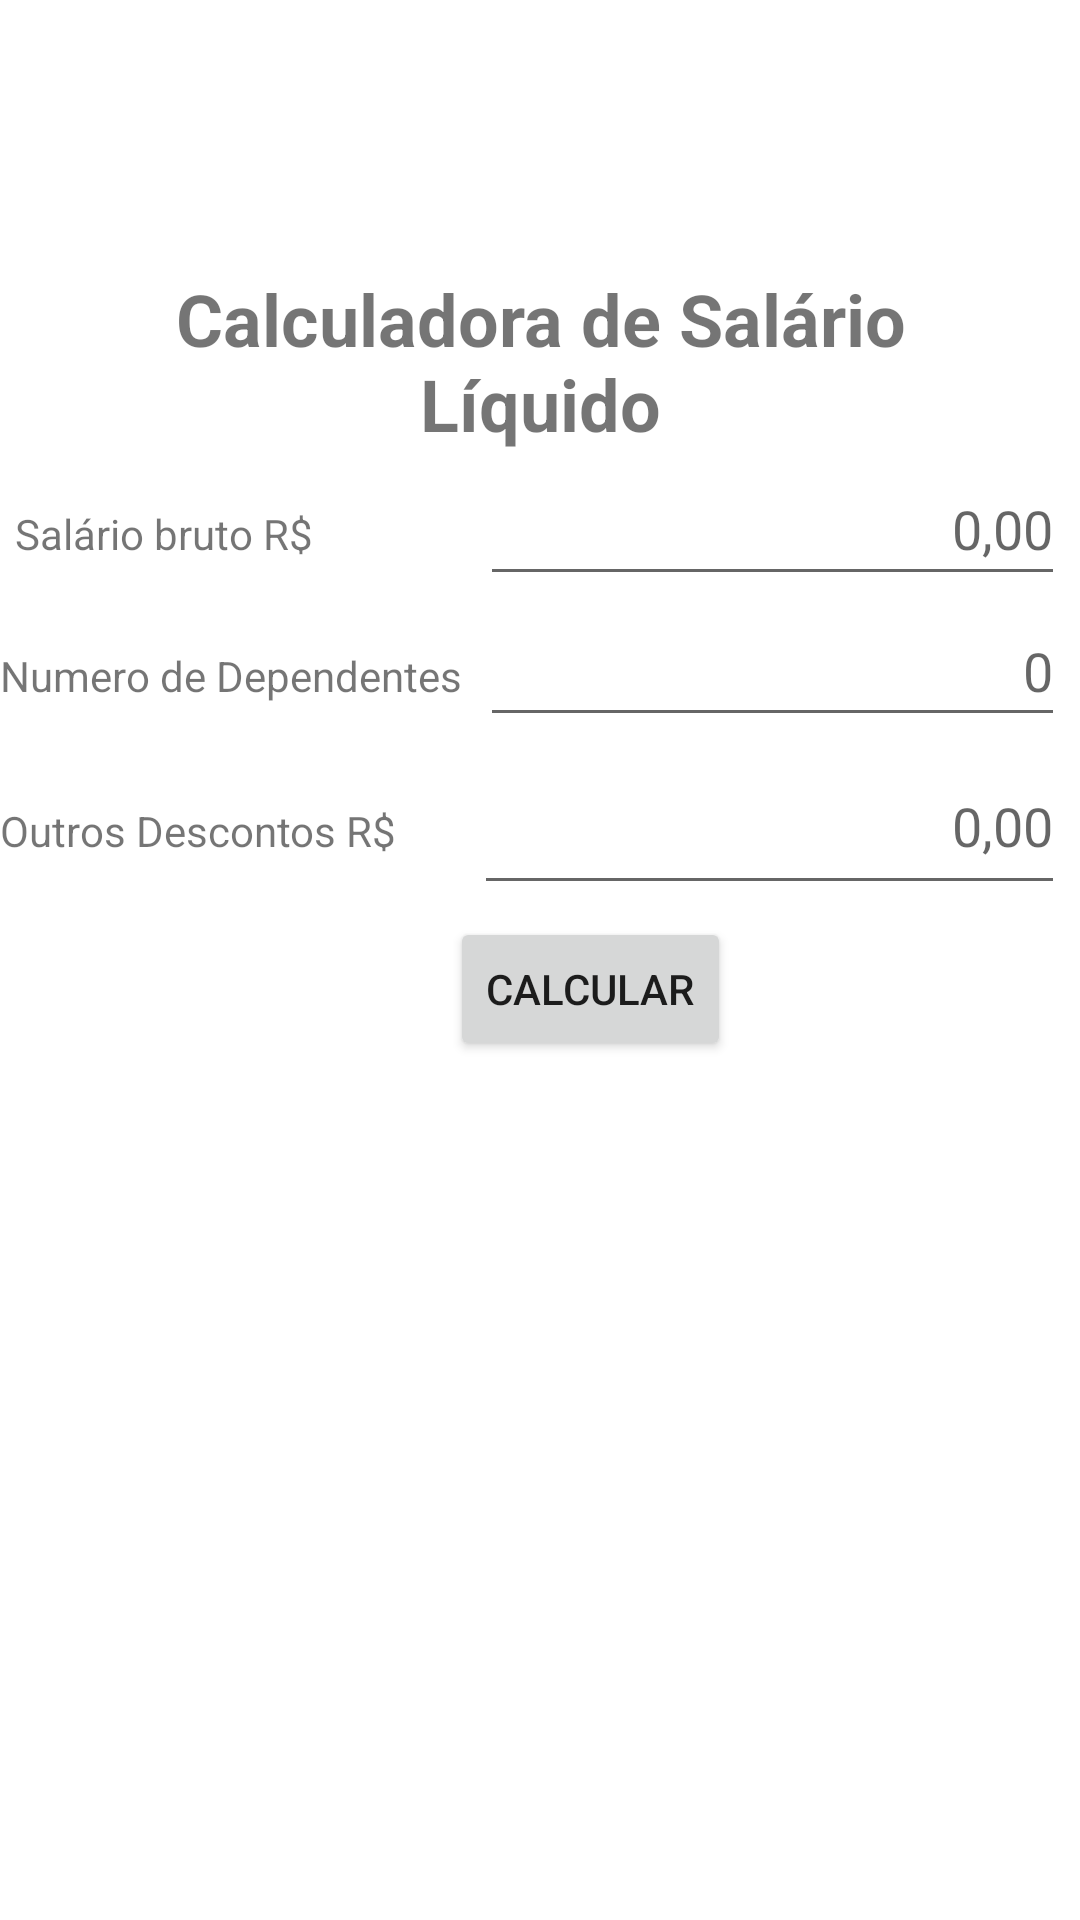

Here is an Android app screen rendered from its layout file. Give the layout XML and the strings, colors and styles it references.
<!-- AndroidManifest.xml: application theme Theme.Projeto_IGTI_Android1 -->
<!-- res/layout/activity_main.xml -->
<?xml version="1.0" encoding="utf-8"?>
<LinearLayout xmlns:android="http://schemas.android.com/apk/res/android"
    xmlns:app="http://schemas.android.com/apk/res-auto"
    xmlns:tools="http://schemas.android.com/tools"
    android:layout_width="match_parent"
    android:layout_height="match_parent"
    android:orientation="vertical"
    tools:context=".MainActivity">

    <TextView
        android:id="@+id/Título"
        android:layout_width="match_parent"
        android:layout_height="wrap_content"
        android:layout_marginStart="24dp"
        android:layout_marginTop="90dp"
        android:layout_marginEnd="24dp"
        android:text="Calculadora de Salário Líquido"
        android:textAlignment="center"
        android:textSize="24sp"
        android:textStyle="bold" />

    <TableLayout
        android:layout_width="match_parent"
        android:layout_height="wrap_content">

        <androidx.constraintlayout.widget.ConstraintLayout
            android:id="@+id/tableRow"
            android:layout_width="match_parent"
            android:layout_height="match_parent"
            android:baselineAligned="true"
            android:textAlignment="inherit">

            <TextView
                android:id="@+id/salarioBrutoInputArea"
                android:layout_width="0dp"
                android:layout_height="wrap_content"
                android:layout_marginStart="5dp"
                android:layout_marginLeft="5dp"
                android:text="Salário bruto R$"
                app:layout_constraintBaseline_toBaselineOf="@+id/edtTxtSalarioBruto"
                app:layout_constraintEnd_toStartOf="@+id/edtTxtSalarioBruto"
                app:layout_constraintStart_toStartOf="parent" />

            <EditText
                android:id="@+id/edtTxtSalarioBruto"
                android:layout_width="195dp"
                android:layout_height="48dp"
                android:layout_marginRight="15px"
                android:ems="10"
                android:inputType="numberDecimal"
                android:numeric="decimal"
                android:paddingRight="12px"
                android:hint="0,00"
                android:textAlignment="textEnd"
                app:layout_constraintBottom_toBottomOf="parent"
                app:layout_constraintEnd_toEndOf="parent"
                app:layout_constraintStart_toEndOf="@+id/salarioBrutoInputArea" />

        </androidx.constraintlayout.widget.ConstraintLayout>

        <androidx.constraintlayout.widget.ConstraintLayout
            android:id="@+id/tableRow2"
            android:layout_width="match_parent"
            android:layout_height="match_parent">

            <TextView
                android:id="@+id/textView3"
                android:layout_width="0dp"
                android:layout_height="wrap_content"
                android:text="Numero de Dependentes"
                app:layout_constraintBaseline_toBaselineOf="@+id/edtTxtDependentes"
                app:layout_constraintEnd_toStartOf="@+id/edtTxtDependentes"
                app:layout_constraintStart_toStartOf="parent" />

            <EditText
                android:id="@+id/edtTxtDependentes"
                android:layout_width="195dp"
                android:layout_height="47dp"
                android:layout_marginRight="15px"
                android:ems="10"
                android:inputType="number"
                android:hint="0"
                android:textAlignment="textEnd"
                app:layout_constraintBottom_toBottomOf="parent"
                app:layout_constraintEnd_toEndOf="parent"
                app:layout_constraintStart_toEndOf="@+id/textView3" />

        </androidx.constraintlayout.widget.ConstraintLayout>

        <androidx.constraintlayout.widget.ConstraintLayout
            android:id="@+id/tableRow3"
            android:layout_width="match_parent"
            android:layout_height="match_parent">

            <TextView
                android:id="@+id/textView4"
                android:layout_width="0dp"
                android:layout_height="wrap_content"
                android:layout_marginBottom="11dp"
                android:text="Outros Descontos R$"
                app:layout_constraintBottom_toBottomOf="parent"
                app:layout_constraintEnd_toStartOf="@+id/edtTxtDescontos"
                app:layout_constraintStart_toStartOf="parent" />

            <EditText
                android:id="@+id/edtTxtDescontos"
                android:layout_width="197dp"
                android:layout_height="56dp"
                android:layout_marginRight="15px"
                android:ems="10"
                android:inputType="numberDecimal"
                android:hint="0,00"
                android:textAlignment="textEnd"
                app:layout_constraintBaseline_toBaselineOf="@+id/textView4"
                app:layout_constraintEnd_toEndOf="parent"
                app:layout_constraintStart_toEndOf="@+id/textView4" />

        </androidx.constraintlayout.widget.ConstraintLayout>

        <TableRow
            android:layout_width="match_parent"
            android:layout_height="match_parent"
            android:layout_marginTop="25px">

            <Button
                android:id="@+id/btnCalcular"
                android:layout_width="wrap_content"
                android:layout_height="wrap_content"
                android:layout_marginStart="150dp"
                android:layout_marginEnd="150dp"
                android:text="Calcular"
                android:textAlignment="center"
                android:visibility="visible" />
        </TableRow>
    </TableLayout>

</LinearLayout>
<!-- resources referenced by this layout -->
<resources>
  <style name="Theme.Projeto_IGTI_Android1" parent="Theme.MaterialComponents.DayNight.DarkActionBar">
          
          <item name="colorPrimary">@color/purple_500</item>
          <item name="colorPrimaryVariant">@color/purple_700</item>
          <item name="colorOnPrimary">@color/white</item>
          
          <item name="colorSecondary">@color/teal_200</item>
          <item name="colorSecondaryVariant">@color/teal_700</item>
          <item name="colorOnSecondary">@color/black</item>
          
          <item name="android:statusBarColor" tools:targetApi="l">?attr/colorPrimaryVariant</item>
          
      </style>
  <!-- not gathered from this repository: default colours our renderer supplied (Android Studio template values) -->
  <color name="purple_500">#FF6200EE</color>
  <color name="purple_700">#FF3700B3</color>
  <color name="teal_200">#FF03DAC5</color>
  <color name="teal_700">#FF018786</color>
  <color name="black">#FF000000</color>
  <color name="white">#FFFFFFFF</color>
</resources>
